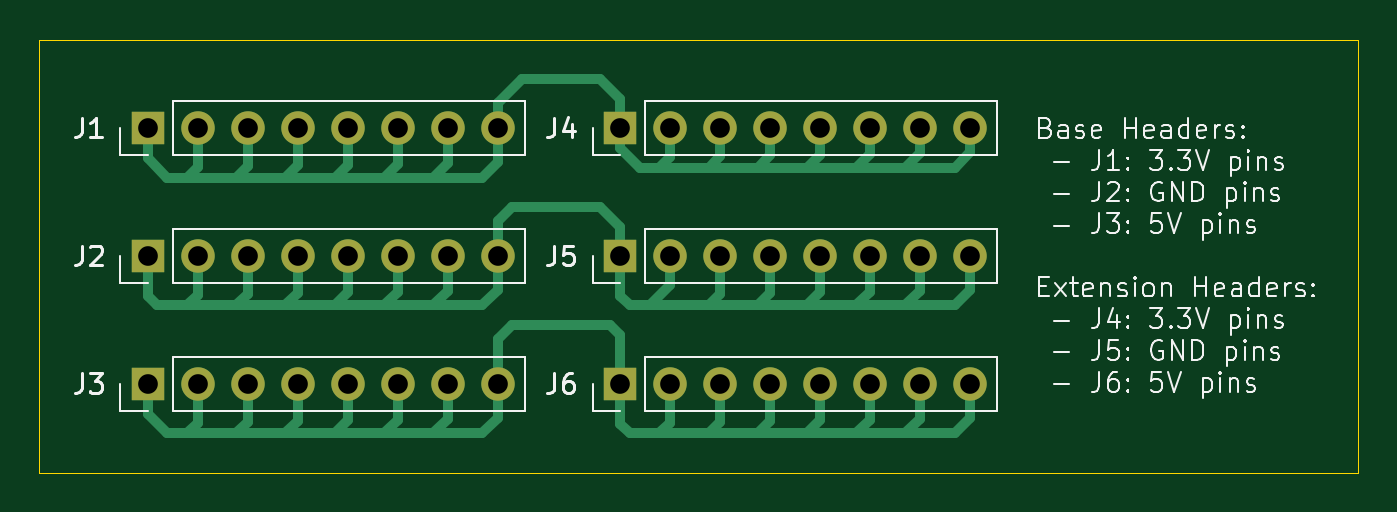
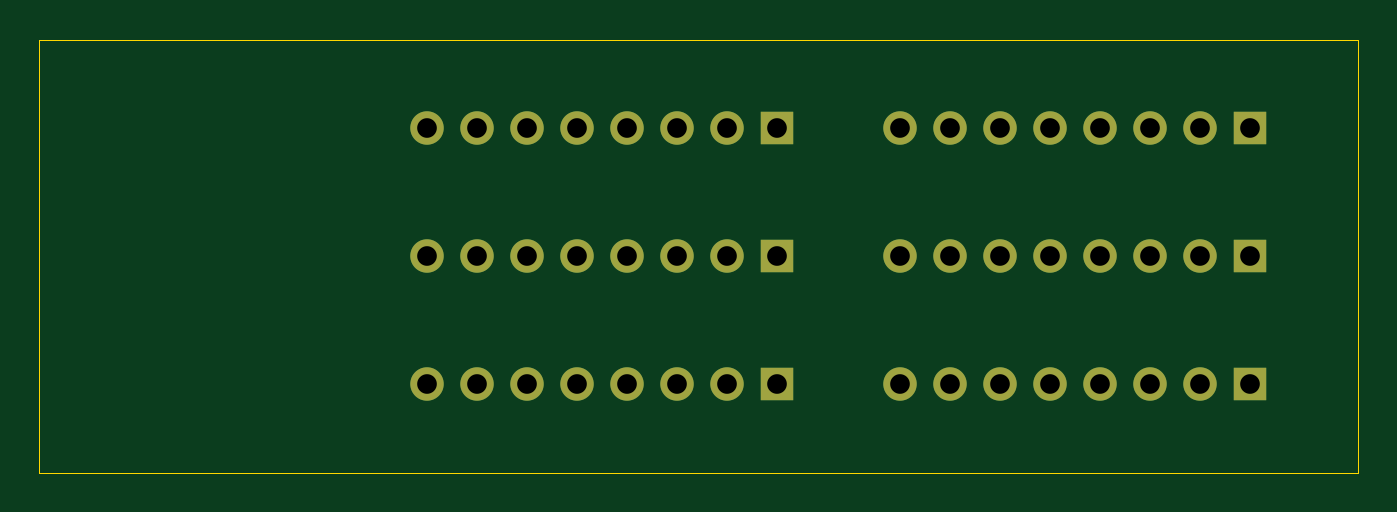
Circuit board: 11 layer files. Board 67.0 x 22.0 mm.
- bottom_copper: dc_power_headers-B_Cu.gbr (2870 bytes)
- bottom_mask: dc_power_headers-B_Mask.gbr (1873 bytes)
- paste: dc_power_headers-B_Paste.gbr (459 bytes)
- bottom_silk: dc_power_headers-B_Silkscreen.gbr (460 bytes)
- outline: dc_power_headers-Edge_Cuts.gbr (614 bytes)
- top_copper: dc_power_headers-F_Cu.gbr (10687 bytes)
- top_mask: dc_power_headers-F_Mask.gbr (1873 bytes)
- paste: dc_power_headers-F_Paste.gbr (459 bytes)
- top_silk: dc_power_headers-F_Silkscreen.gbr (50454 bytes)
- drill: dc_power_headers-NPTH.drl (269 bytes)
- drill: dc_power_headers-PTH.drl (985 bytes)

=== bottom_copper: dc_power_headers-B_Cu.gbr ===
%TF.GenerationSoftware,KiCad,Pcbnew,9.0.4*%
%TF.CreationDate,2025-09-14T11:53:58+01:00*%
%TF.ProjectId,dc_power_headers,64635f70-6f77-4657-925f-686561646572,rev?*%
%TF.SameCoordinates,Original*%
%TF.FileFunction,Copper,L2,Bot*%
%TF.FilePolarity,Positive*%
%FSLAX46Y46*%
G04 Gerber Fmt 4.6, Leading zero omitted, Abs format (unit mm)*
G04 Created by KiCad (PCBNEW 9.0.4) date 2025-09-14 11:53:58*
%MOMM*%
%LPD*%
G01*
G04 APERTURE LIST*
%TA.AperFunction,ComponentPad*%
%ADD10C,1.700000*%
%TD*%
%TA.AperFunction,ComponentPad*%
%ADD11R,1.700000X1.700000*%
%TD*%
G04 APERTURE END LIST*
D10*
%TO.P,J1,8,Pin_8*%
%TO.N,+3.3V*%
X133280000Y-72000000D03*
%TO.P,J1,7,Pin_7*%
X130740000Y-72000000D03*
%TO.P,J1,6,Pin_6*%
X128200000Y-72000000D03*
%TO.P,J1,5,Pin_5*%
X125660000Y-72000000D03*
%TO.P,J1,4,Pin_4*%
X123120000Y-72000000D03*
%TO.P,J1,3,Pin_3*%
X120580000Y-72000000D03*
%TO.P,J1,2,Pin_2*%
X118040000Y-72000000D03*
D11*
%TO.P,J1,1,Pin_1*%
X115500000Y-72000000D03*
%TD*%
D10*
%TO.P,J3,8,Pin_8*%
%TO.N,+5V*%
X133280000Y-85000000D03*
%TO.P,J3,7,Pin_7*%
X130740000Y-85000000D03*
%TO.P,J3,6,Pin_6*%
X128200000Y-85000000D03*
%TO.P,J3,5,Pin_5*%
X125660000Y-85000000D03*
%TO.P,J3,4,Pin_4*%
X123120000Y-85000000D03*
%TO.P,J3,3,Pin_3*%
X120580000Y-85000000D03*
%TO.P,J3,2,Pin_2*%
X118040000Y-85000000D03*
D11*
%TO.P,J3,1,Pin_1*%
X115500000Y-85000000D03*
%TD*%
D10*
%TO.P,J2,8,Pin_8*%
%TO.N,GND*%
X133280000Y-78500000D03*
%TO.P,J2,7,Pin_7*%
X130740000Y-78500000D03*
%TO.P,J2,6,Pin_6*%
X128200000Y-78500000D03*
%TO.P,J2,5,Pin_5*%
X125660000Y-78500000D03*
%TO.P,J2,4,Pin_4*%
X123120000Y-78500000D03*
%TO.P,J2,3,Pin_3*%
X120580000Y-78500000D03*
%TO.P,J2,2,Pin_2*%
X118040000Y-78500000D03*
D11*
%TO.P,J2,1,Pin_1*%
X115500000Y-78500000D03*
%TD*%
D10*
%TO.P,J5,8,Pin_8*%
%TO.N,GND*%
X157280000Y-78500000D03*
%TO.P,J5,7,Pin_7*%
X154740000Y-78500000D03*
%TO.P,J5,6,Pin_6*%
X152200000Y-78500000D03*
%TO.P,J5,5,Pin_5*%
X149660000Y-78500000D03*
%TO.P,J5,4,Pin_4*%
X147120000Y-78500000D03*
%TO.P,J5,3,Pin_3*%
X144580000Y-78500000D03*
%TO.P,J5,2,Pin_2*%
X142040000Y-78500000D03*
D11*
%TO.P,J5,1,Pin_1*%
X139500000Y-78500000D03*
%TD*%
D10*
%TO.P,J4,8,Pin_8*%
%TO.N,+3.3V*%
X157280000Y-72000000D03*
%TO.P,J4,7,Pin_7*%
X154740000Y-72000000D03*
%TO.P,J4,6,Pin_6*%
X152200000Y-72000000D03*
%TO.P,J4,5,Pin_5*%
X149660000Y-72000000D03*
%TO.P,J4,4,Pin_4*%
X147120000Y-72000000D03*
%TO.P,J4,3,Pin_3*%
X144580000Y-72000000D03*
%TO.P,J4,2,Pin_2*%
X142040000Y-72000000D03*
D11*
%TO.P,J4,1,Pin_1*%
X139500000Y-72000000D03*
%TD*%
D10*
%TO.P,J6,8,Pin_8*%
%TO.N,+5V*%
X157280000Y-85000000D03*
%TO.P,J6,7,Pin_7*%
X154740000Y-85000000D03*
%TO.P,J6,6,Pin_6*%
X152200000Y-85000000D03*
%TO.P,J6,5,Pin_5*%
X149660000Y-85000000D03*
%TO.P,J6,4,Pin_4*%
X147120000Y-85000000D03*
%TO.P,J6,3,Pin_3*%
X144580000Y-85000000D03*
%TO.P,J6,2,Pin_2*%
X142040000Y-85000000D03*
D11*
%TO.P,J6,1,Pin_1*%
X139500000Y-85000000D03*
%TD*%
M02*

=== bottom_mask: dc_power_headers-B_Mask.gbr ===
%TF.GenerationSoftware,KiCad,Pcbnew,9.0.4*%
%TF.CreationDate,2025-09-14T11:53:58+01:00*%
%TF.ProjectId,dc_power_headers,64635f70-6f77-4657-925f-686561646572,rev?*%
%TF.SameCoordinates,Original*%
%TF.FileFunction,Soldermask,Bot*%
%TF.FilePolarity,Negative*%
%FSLAX46Y46*%
G04 Gerber Fmt 4.6, Leading zero omitted, Abs format (unit mm)*
G04 Created by KiCad (PCBNEW 9.0.4) date 2025-09-14 11:53:58*
%MOMM*%
%LPD*%
G01*
G04 APERTURE LIST*
%ADD10C,1.700000*%
%ADD11R,1.700000X1.700000*%
G04 APERTURE END LIST*
D10*
%TO.C,J1*%
X133280000Y-72000000D03*
X130740000Y-72000000D03*
X128200000Y-72000000D03*
X125660000Y-72000000D03*
X123120000Y-72000000D03*
X120580000Y-72000000D03*
X118040000Y-72000000D03*
D11*
X115500000Y-72000000D03*
%TD*%
D10*
%TO.C,J3*%
X133280000Y-85000000D03*
X130740000Y-85000000D03*
X128200000Y-85000000D03*
X125660000Y-85000000D03*
X123120000Y-85000000D03*
X120580000Y-85000000D03*
X118040000Y-85000000D03*
D11*
X115500000Y-85000000D03*
%TD*%
D10*
%TO.C,J2*%
X133280000Y-78500000D03*
X130740000Y-78500000D03*
X128200000Y-78500000D03*
X125660000Y-78500000D03*
X123120000Y-78500000D03*
X120580000Y-78500000D03*
X118040000Y-78500000D03*
D11*
X115500000Y-78500000D03*
%TD*%
D10*
%TO.C,J5*%
X157280000Y-78500000D03*
X154740000Y-78500000D03*
X152200000Y-78500000D03*
X149660000Y-78500000D03*
X147120000Y-78500000D03*
X144580000Y-78500000D03*
X142040000Y-78500000D03*
D11*
X139500000Y-78500000D03*
%TD*%
D10*
%TO.C,J4*%
X157280000Y-72000000D03*
X154740000Y-72000000D03*
X152200000Y-72000000D03*
X149660000Y-72000000D03*
X147120000Y-72000000D03*
X144580000Y-72000000D03*
X142040000Y-72000000D03*
D11*
X139500000Y-72000000D03*
%TD*%
D10*
%TO.C,J6*%
X157280000Y-85000000D03*
X154740000Y-85000000D03*
X152200000Y-85000000D03*
X149660000Y-85000000D03*
X147120000Y-85000000D03*
X144580000Y-85000000D03*
X142040000Y-85000000D03*
D11*
X139500000Y-85000000D03*
%TD*%
M02*

=== paste: dc_power_headers-B_Paste.gbr ===
%TF.GenerationSoftware,KiCad,Pcbnew,9.0.4*%
%TF.CreationDate,2025-09-14T11:53:58+01:00*%
%TF.ProjectId,dc_power_headers,64635f70-6f77-4657-925f-686561646572,rev?*%
%TF.SameCoordinates,Original*%
%TF.FileFunction,Paste,Bot*%
%TF.FilePolarity,Positive*%
%FSLAX46Y46*%
G04 Gerber Fmt 4.6, Leading zero omitted, Abs format (unit mm)*
G04 Created by KiCad (PCBNEW 9.0.4) date 2025-09-14 11:53:58*
%MOMM*%
%LPD*%
G01*
G04 APERTURE LIST*
G04 APERTURE END LIST*
M02*

=== bottom_silk: dc_power_headers-B_Silkscreen.gbr ===
%TF.GenerationSoftware,KiCad,Pcbnew,9.0.4*%
%TF.CreationDate,2025-09-14T11:53:58+01:00*%
%TF.ProjectId,dc_power_headers,64635f70-6f77-4657-925f-686561646572,rev?*%
%TF.SameCoordinates,Original*%
%TF.FileFunction,Legend,Bot*%
%TF.FilePolarity,Positive*%
%FSLAX46Y46*%
G04 Gerber Fmt 4.6, Leading zero omitted, Abs format (unit mm)*
G04 Created by KiCad (PCBNEW 9.0.4) date 2025-09-14 11:53:58*
%MOMM*%
%LPD*%
G01*
G04 APERTURE LIST*
G04 APERTURE END LIST*
M02*

=== outline: dc_power_headers-Edge_Cuts.gbr ===
%TF.GenerationSoftware,KiCad,Pcbnew,9.0.4*%
%TF.CreationDate,2025-09-14T11:53:58+01:00*%
%TF.ProjectId,dc_power_headers,64635f70-6f77-4657-925f-686561646572,rev?*%
%TF.SameCoordinates,Original*%
%TF.FileFunction,Profile,NP*%
%FSLAX46Y46*%
G04 Gerber Fmt 4.6, Leading zero omitted, Abs format (unit mm)*
G04 Created by KiCad (PCBNEW 9.0.4) date 2025-09-14 11:53:58*
%MOMM*%
%LPD*%
G01*
G04 APERTURE LIST*
%TA.AperFunction,Profile*%
%ADD10C,0.050000*%
%TD*%
G04 APERTURE END LIST*
D10*
X110000000Y-67500000D02*
X177000000Y-67500000D01*
X177000000Y-89500000D01*
X110000000Y-89500000D01*
X110000000Y-67500000D01*
M02*

=== top_copper: dc_power_headers-F_Cu.gbr (10687 bytes, source omitted) ===
=== top_mask: dc_power_headers-F_Mask.gbr ===
%TF.GenerationSoftware,KiCad,Pcbnew,9.0.4*%
%TF.CreationDate,2025-09-14T11:53:58+01:00*%
%TF.ProjectId,dc_power_headers,64635f70-6f77-4657-925f-686561646572,rev?*%
%TF.SameCoordinates,Original*%
%TF.FileFunction,Soldermask,Top*%
%TF.FilePolarity,Negative*%
%FSLAX46Y46*%
G04 Gerber Fmt 4.6, Leading zero omitted, Abs format (unit mm)*
G04 Created by KiCad (PCBNEW 9.0.4) date 2025-09-14 11:53:58*
%MOMM*%
%LPD*%
G01*
G04 APERTURE LIST*
%ADD10C,1.700000*%
%ADD11R,1.700000X1.700000*%
G04 APERTURE END LIST*
D10*
%TO.C,J1*%
X133280000Y-72000000D03*
X130740000Y-72000000D03*
X128200000Y-72000000D03*
X125660000Y-72000000D03*
X123120000Y-72000000D03*
X120580000Y-72000000D03*
X118040000Y-72000000D03*
D11*
X115500000Y-72000000D03*
%TD*%
D10*
%TO.C,J3*%
X133280000Y-85000000D03*
X130740000Y-85000000D03*
X128200000Y-85000000D03*
X125660000Y-85000000D03*
X123120000Y-85000000D03*
X120580000Y-85000000D03*
X118040000Y-85000000D03*
D11*
X115500000Y-85000000D03*
%TD*%
D10*
%TO.C,J2*%
X133280000Y-78500000D03*
X130740000Y-78500000D03*
X128200000Y-78500000D03*
X125660000Y-78500000D03*
X123120000Y-78500000D03*
X120580000Y-78500000D03*
X118040000Y-78500000D03*
D11*
X115500000Y-78500000D03*
%TD*%
D10*
%TO.C,J5*%
X157280000Y-78500000D03*
X154740000Y-78500000D03*
X152200000Y-78500000D03*
X149660000Y-78500000D03*
X147120000Y-78500000D03*
X144580000Y-78500000D03*
X142040000Y-78500000D03*
D11*
X139500000Y-78500000D03*
%TD*%
D10*
%TO.C,J4*%
X157280000Y-72000000D03*
X154740000Y-72000000D03*
X152200000Y-72000000D03*
X149660000Y-72000000D03*
X147120000Y-72000000D03*
X144580000Y-72000000D03*
X142040000Y-72000000D03*
D11*
X139500000Y-72000000D03*
%TD*%
D10*
%TO.C,J6*%
X157280000Y-85000000D03*
X154740000Y-85000000D03*
X152200000Y-85000000D03*
X149660000Y-85000000D03*
X147120000Y-85000000D03*
X144580000Y-85000000D03*
X142040000Y-85000000D03*
D11*
X139500000Y-85000000D03*
%TD*%
M02*

=== paste: dc_power_headers-F_Paste.gbr ===
%TF.GenerationSoftware,KiCad,Pcbnew,9.0.4*%
%TF.CreationDate,2025-09-14T11:53:58+01:00*%
%TF.ProjectId,dc_power_headers,64635f70-6f77-4657-925f-686561646572,rev?*%
%TF.SameCoordinates,Original*%
%TF.FileFunction,Paste,Top*%
%TF.FilePolarity,Positive*%
%FSLAX46Y46*%
G04 Gerber Fmt 4.6, Leading zero omitted, Abs format (unit mm)*
G04 Created by KiCad (PCBNEW 9.0.4) date 2025-09-14 11:53:58*
%MOMM*%
%LPD*%
G01*
G04 APERTURE LIST*
G04 APERTURE END LIST*
M02*

=== top_silk: dc_power_headers-F_Silkscreen.gbr (50454 bytes, source omitted) ===
=== drill: dc_power_headers-NPTH.drl ===
M48
; DRILL file {KiCad 9.0.4} date 2025-09-14T11:53:53+0100
; FORMAT={-:-/ absolute / metric / decimal}
; #@! TF.CreationDate,2025-09-14T11:53:53+01:00
; #@! TF.GenerationSoftware,Kicad,Pcbnew,9.0.4
; #@! TF.FileFunction,NonPlated,1,2,NPTH
FMAT,2
METRIC
%
G90
G05
M30

=== drill: dc_power_headers-PTH.drl ===
M48
; DRILL file {KiCad 9.0.4} date 2025-09-14T11:53:53+0100
; FORMAT={-:-/ absolute / metric / decimal}
; #@! TF.CreationDate,2025-09-14T11:53:53+01:00
; #@! TF.GenerationSoftware,Kicad,Pcbnew,9.0.4
; #@! TF.FileFunction,Plated,1,2,PTH
FMAT,2
METRIC
; #@! TA.AperFunction,Plated,PTH,ComponentDrill
T1C1.000
%
G90
G05
T1
X115.5Y-72.0
X115.5Y-78.5
X115.5Y-85.0
X118.04Y-72.0
X118.04Y-78.5
X118.04Y-85.0
X120.58Y-72.0
X120.58Y-78.5
X120.58Y-85.0
X123.12Y-72.0
X123.12Y-78.5
X123.12Y-85.0
X125.66Y-72.0
X125.66Y-78.5
X125.66Y-85.0
X128.2Y-72.0
X128.2Y-78.5
X128.2Y-85.0
X130.74Y-72.0
X130.74Y-78.5
X130.74Y-85.0
X133.28Y-72.0
X133.28Y-78.5
X133.28Y-85.0
X139.5Y-72.0
X139.5Y-78.5
X139.5Y-85.0
X142.04Y-72.0
X142.04Y-78.5
X142.04Y-85.0
X144.58Y-72.0
X144.58Y-78.5
X144.58Y-85.0
X147.12Y-72.0
X147.12Y-78.5
X147.12Y-85.0
X149.66Y-72.0
X149.66Y-78.5
X149.66Y-85.0
X152.2Y-72.0
X152.2Y-78.5
X152.2Y-85.0
X154.74Y-72.0
X154.74Y-78.5
X154.74Y-85.0
X157.28Y-72.0
X157.28Y-78.5
X157.28Y-85.0
M30

